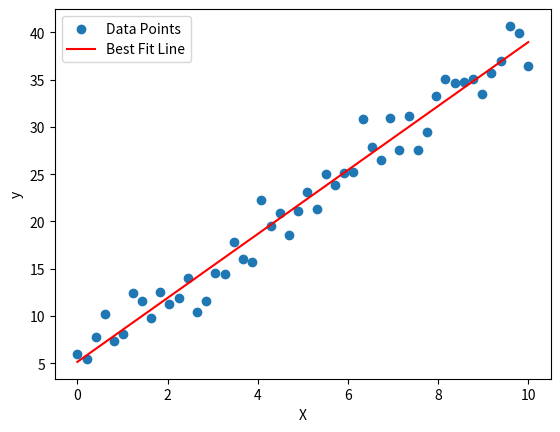

Write the Python code that produced this figure.
import numpy as np

def linear_regression(X, y):
    if len(X) != len(y):
        raise ValueError("X and y must have the same length.")
    
    n = len(X)
    mean_x, mean_y = np.mean(X), np.mean(y)
    
    numerator = np.sum((X - mean_x) * (y - mean_y))
    denominator = np.sum((X - mean_x) ** 2)
    
    if denominator == 0:
        raise ValueError("Variance of X is zero. Cannot fit a line.")
    
    m = numerator / denominator
    
    c = mean_y - m * mean_x
    
    return m, c
def predict(X, m, c):
    return m * X + c
def r2_score(y_true, y_pred):
    ss_total = np.sum((y_true - np.mean(y_true)) ** 2)
    ss_residual = np.sum((y_true - y_pred) ** 2)
    return 1 - (ss_residual / ss_total)
if __name__ == "__main__":
    np.random.seed(42)
    X = np.linspace(0, 10, 50)
    y = 3.5 * X + 5 + np.random.randn(50) * 2
    m, c = linear_regression(X, y)
    print(f"Slope (m): {m:.4f}")
    print(f"Intercept (c): {c:.4f}")
    y_pred = predict(X, m, c)
    score = r2_score(y, y_pred)
    print(f"R² Score: {score:.4f}")
    try:
        import matplotlib.pyplot as plt
        plt.scatter(X, y, label="Data Points")
        plt.plot(X, y_pred, color="red", label="Best Fit Line")
        plt.xlabel("X")
        plt.ylabel("y")
        plt.legend()
        plt.show()
    except ImportError:
        print("matplotlib not installed. Skipping plot.")
